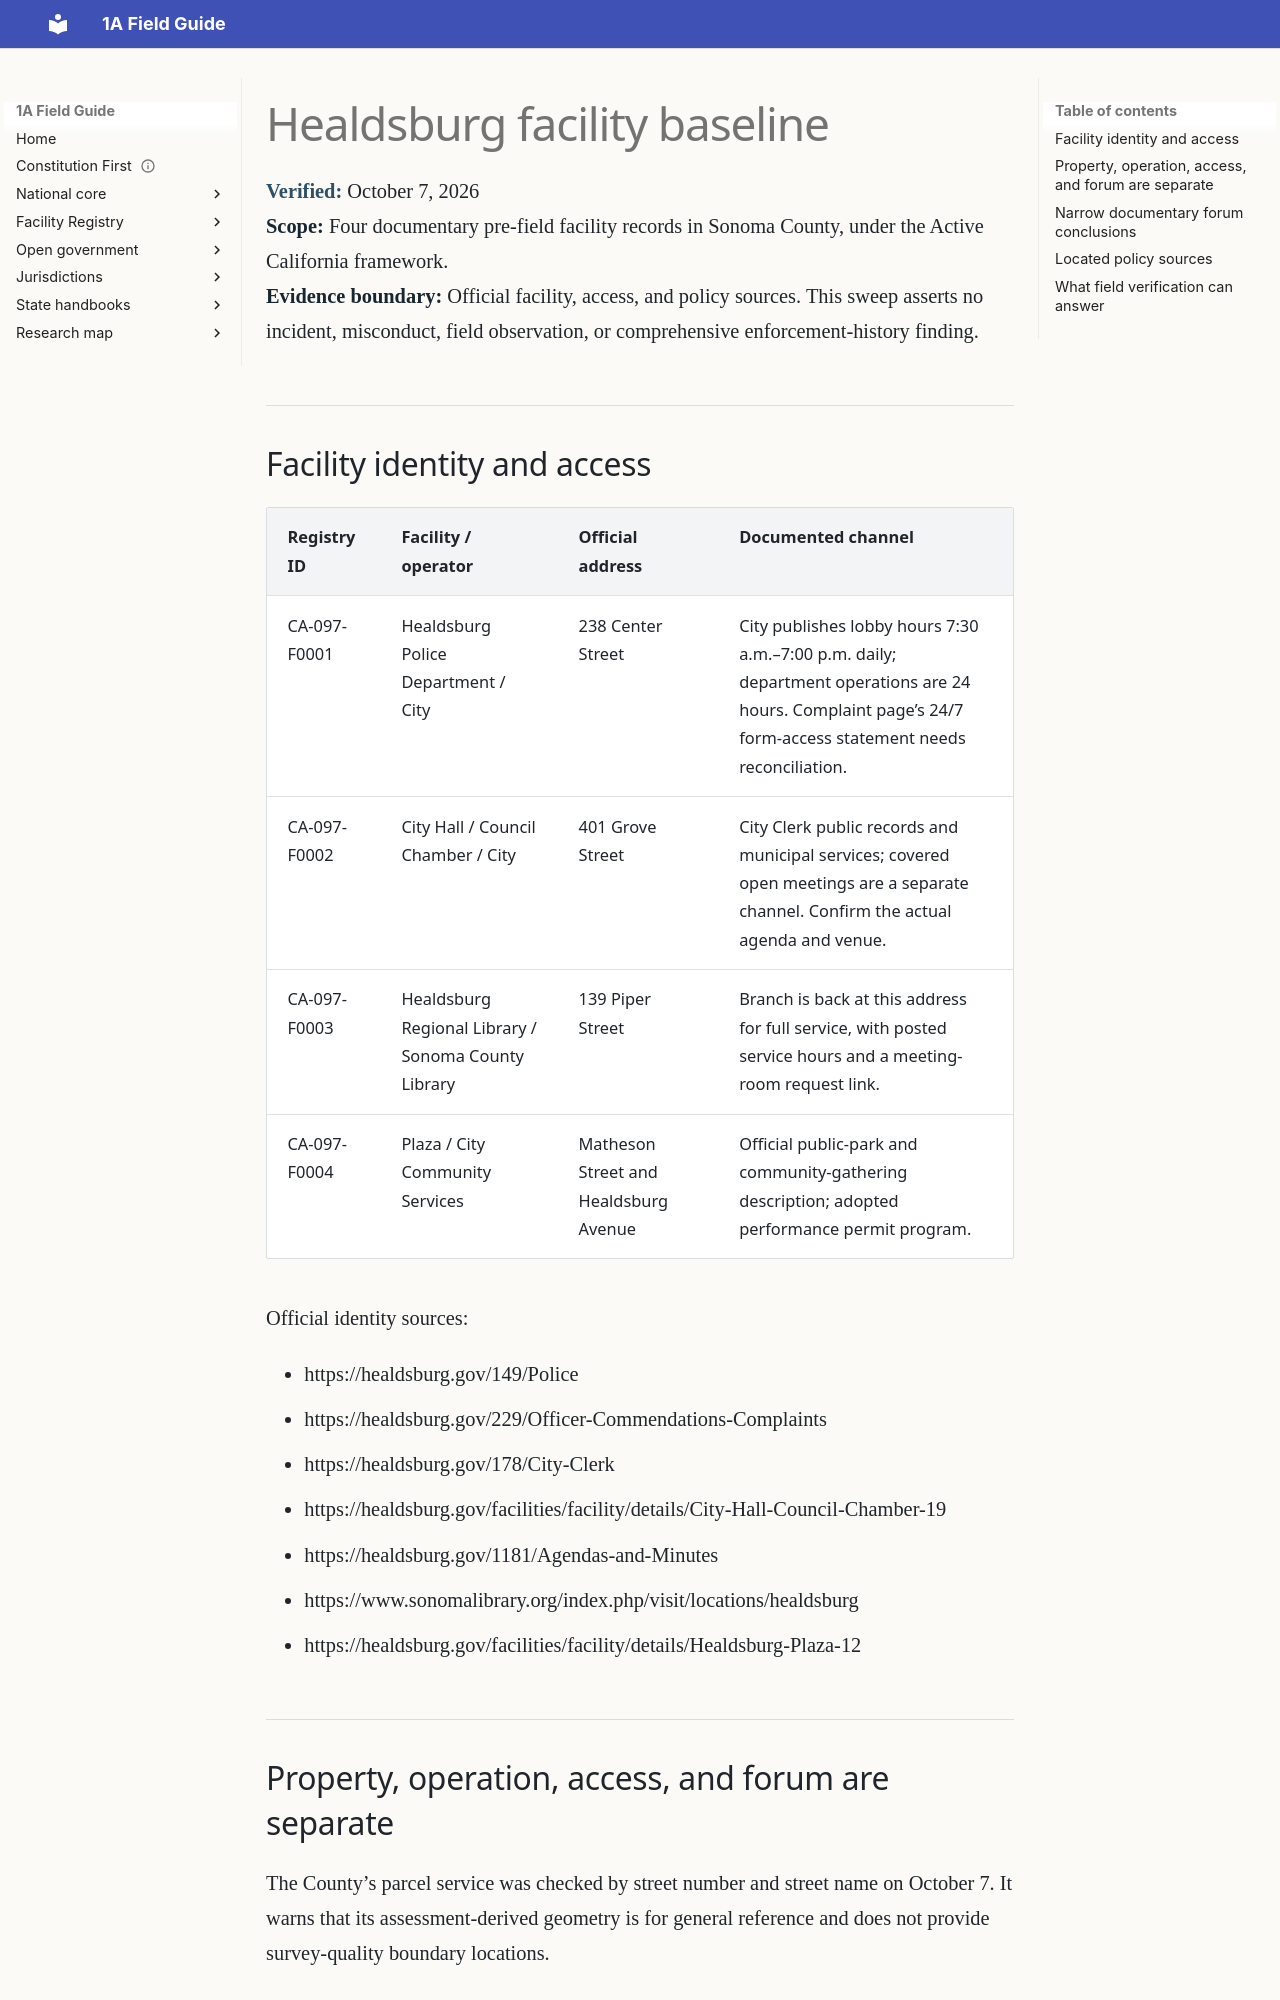

repository: GitHubChrisRice/1A-Field-Guide-Site · page: research/SWEEP-020-HEALDSBURG-FACILITY-BASELINE/index.html · generator: mkdocs

---
title: Healdsburg facility baseline
---

# Healdsburg facility baseline

**Verified:** October 7, 2026  
**Scope:** Four documentary pre-field facility records in Sonoma County, under the Active California framework.  
**Evidence boundary:** Official facility, access, and policy sources. This sweep asserts no incident, misconduct, field observation, or comprehensive enforcement-history finding.

## Facility identity and access

| Registry ID | Facility / operator | Official address | Documented channel |
| --- | --- | --- | --- |
| CA-097-F0001 | Healdsburg Police Department / City | 238 Center Street | City publishes lobby hours 7:30 a.m.–7:00 p.m. daily; department operations are 24 hours. Complaint page’s 24/7 form-access statement needs reconciliation. |
| CA-097-F0002 | City Hall / Council Chamber / City | 401 Grove Street | City Clerk public records and municipal services; covered open meetings are a separate channel. Confirm the actual agenda and venue. |
| CA-097-F0003 | Healdsburg Regional Library / Sonoma County Library | 139 Piper Street | Branch is back at this address for full service, with posted service hours and a meeting-room request link. |
| CA-097-F0004 | Plaza / City Community Services | Matheson Street and Healdsburg Avenue | Official public-park and community-gathering description; adopted performance permit program. |

Official identity sources:

- https://healdsburg.gov/149/Police
- https://healdsburg.gov/229/Officer-Commendations-Complaints
- https://healdsburg.gov/178/City-Clerk
- https://healdsburg.gov/facilities/facility/details/City-Hall-Council-Chamber-19
- https://healdsburg.gov/1181/Agendas-and-Minutes
- https://www.sonomalibrary.org/index.php/visit/locations/healdsburg
- https://healdsburg.gov/facilities/facility/details/Healdsburg-Plaza-12
